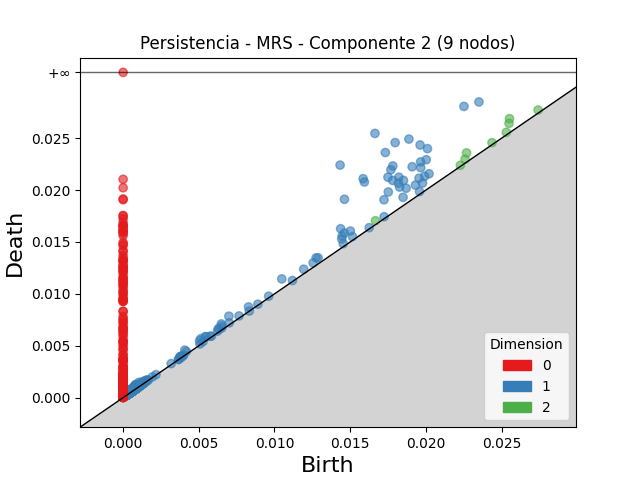

Source data for this figure (header and first rows):
dimension, birth, death
2, 0.02553, 0.02689
2, 0.02549, 0.02643
2, 0.02269, 0.02359
2, 0.02259, 0.02299
2, 0.01667, 0.01705
2, 0.02742, 0.02772
2, 0.02532, 0.02557
2, 0.02437, 0.02457
2, 0.001052, 0.001194
2, 0.0007225, 0.0008583
2, 0.00398, 0.0041
2, 0.0009684, 0.001078
2, 0.02228, 0.02239
2, 0.001046, 0.001145
2, 0.001156, 0.001249
2, 0.001272, 0.001351
2, 0.0007569, 0.0008283
2, 0.0008661, 0.0009255
2, 0.0008699, 0.000926
2, 0.0008709, 0.0009235
2, 0.0007129, 0.0007592
2, 0.001084, 0.001126
2, 0.000471, 0.0005133
2, 0.0005675, 0.0006062
2, 0.001315, 0.001352
2, 0.0004329, 0.000467
2, 0.0007678, 0.0008016
2, 0.001115, 0.001148
2, 0.0007876, 0.0008193
2, 0.0009255, 0.0009558
2, 0.0004029, 0.000433
2, 0.0005776, 0.0006061
2, 0.0005523, 0.0005797
2, 0.001026, 0.001052
2, 0.0005451, 0.0005696
2, 0.001167, 0.001191
2, 0.001398, 0.001421
2, 0.001123, 0.001143
2, 0.000447, 0.0004663
2, 0.0007254, 0.0007437
2, 0.0005486, 0.0005667
2, 0.0003697, 0.0003879
2, 0.0005263, 0.0005436
2, 0.001036, 0.001053
2, 0.0007099, 0.0007258
2, 0.000823, 0.0008386
2, 0.0007162, 0.0007283
2, 0.0006466, 0.0006581
2, 0.000502, 0.000513
2, 0.0009704, 0.0009809
2, 0.001254, 0.001265
2, 0.000578, 0.0005871
2, 0.0005198, 0.0005285
2, 0.0008655, 0.0008736
2, 0.0004692, 0.0004766
2, 0.001001, 0.001008
2, 0.0005932, 0.0006004
2, 0.0004611, 0.0004683
2, 0.000592, 0.0005988
2, 0.0005539, 0.0005607
... 4,377 more rows
